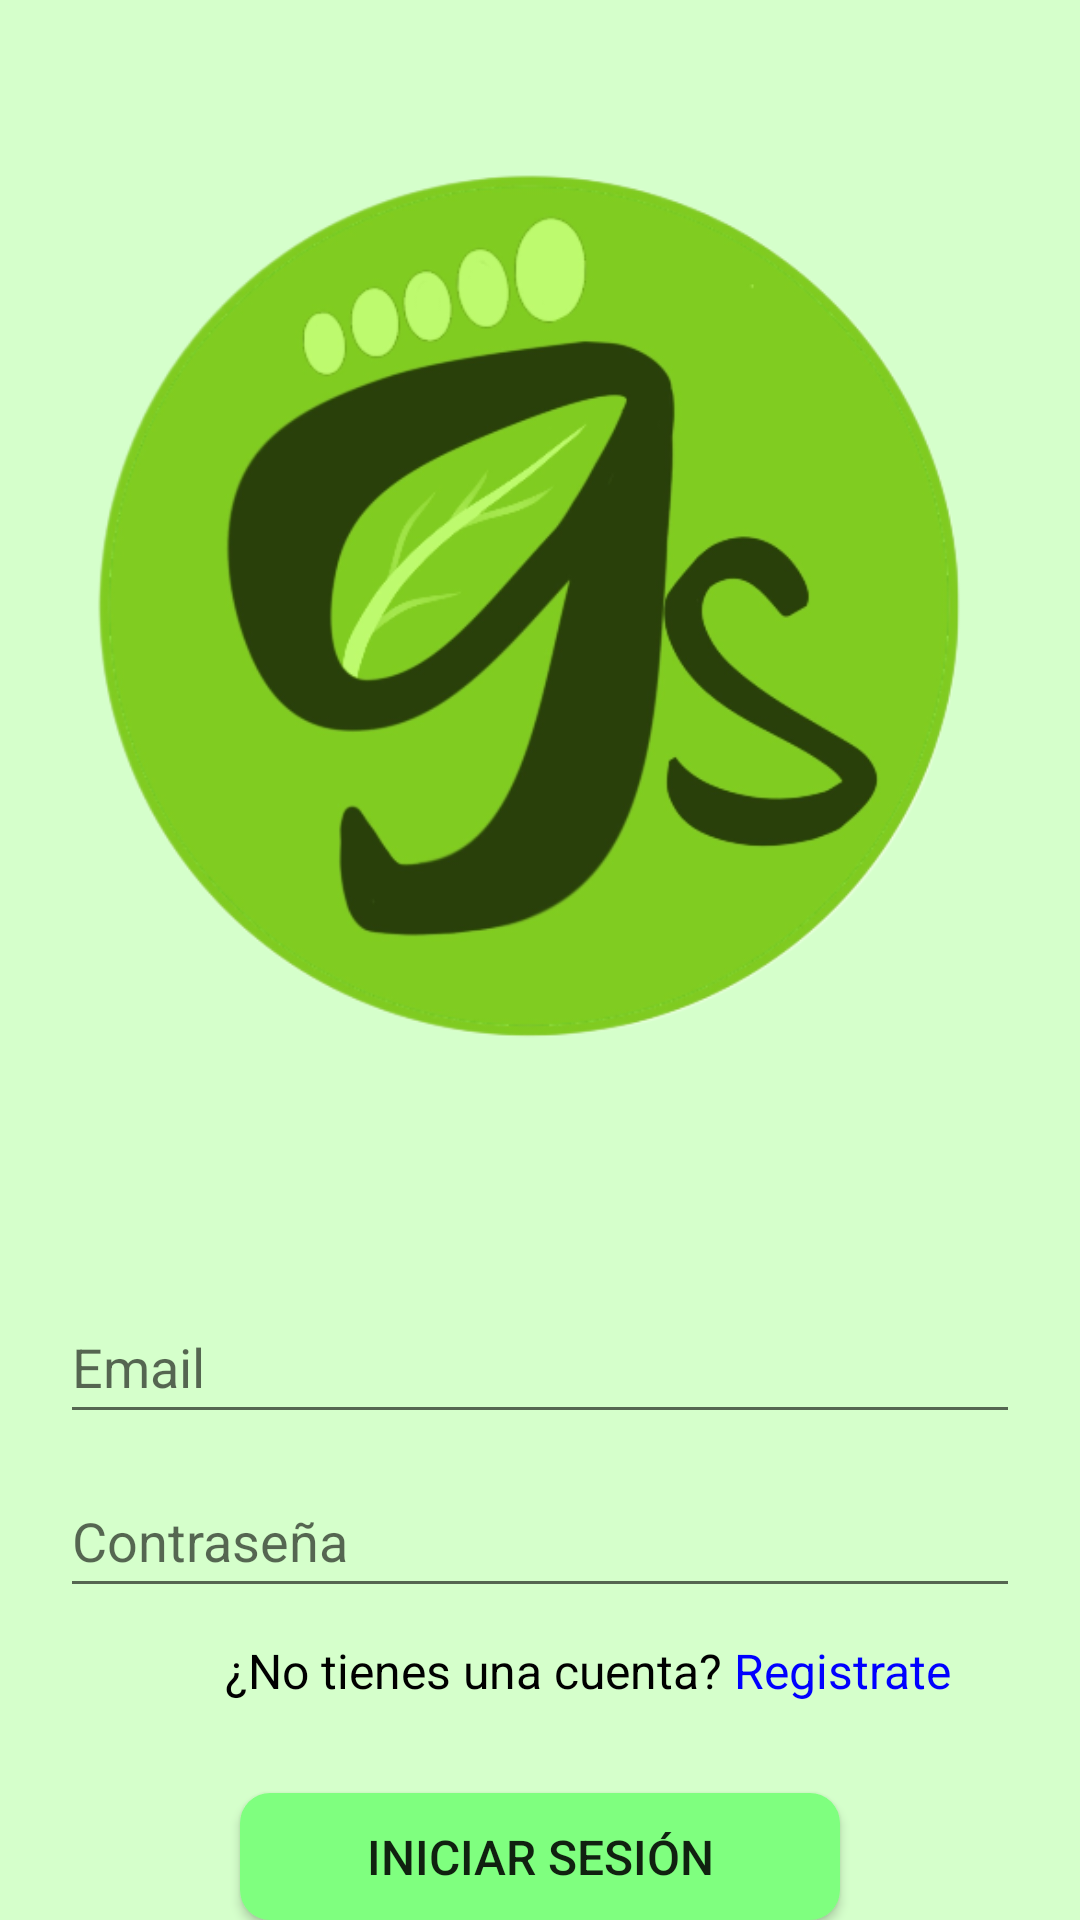

This screen was rendered from an Android layout file. Write that file and the resources it references.
<!-- AndroidManifest.xml: application theme Theme.AppCompat.Light.NoActionBar -->
<!-- res/layout/login.xml -->
<?xml version="1.0" encoding="utf-8"?>
<RelativeLayout xmlns:android="http://schemas.android.com/apk/res/android"
    android:orientation="vertical"
    android:layout_width="match_parent"
    android:layout_height="match_parent"
    android:background="@color/verde_claro">

    <ImageView
        android:id="@+id/logoP"
        android:layout_width="match_parent"
        android:layout_height="300dp"
        android:layout_marginTop="50dp"
        android:layout_centerHorizontal="true"
        android:src="@drawable/logopeq" />

    <EditText
        android:id="@+id/email"
        android:layout_width="match_parent"
        android:layout_height="wrap_content"
        android:layout_below="@id/logoP"
        android:layout_marginLeft="20dp"
        android:layout_marginRight="20dp"
        android:layout_marginTop="80dp"
        android:hint="Email"
        android:inputType="textEmailAddress"
        android:minHeight="48dp" />

    <EditText
        android:id="@+id/password"
        android:layout_width="match_parent"
        android:layout_height="wrap_content"
        android:layout_below="@id/email"
        android:layout_marginLeft="20dp"
        android:layout_marginRight="20dp"
        android:layout_marginTop="10dp"
        android:hint="Contraseña"
        android:inputType="textPassword"
        android:minHeight="48dp" />

    <TextView
        android:id="@+id/register"
        android:layout_width="wrap_content"
        android:layout_height="wrap_content"
        android:layout_below="@id/password"
        android:text="¿No tienes una cuenta? "
        android:textSize="16sp"
        android:textColor="#000000"
        android:layout_marginTop="10dp"
        android:paddingLeft="75dp"/>

    <TextView
        android:id="@+id/link"
        android:layout_width="wrap_content"
        android:layout_height="wrap_content"
        android:layout_toEndOf="@id/register"
        android:layout_alignTop="@id/register"
        android:text="Registrate"
        android:textColor="#0000FF"
        android:textSize="16sp"/>

    <Button
        android:id="@+id/login"
        android:layout_width="200dp"
        android:layout_height="wrap_content"
        android:layout_below="@id/link"
        android:layout_marginTop="30dp"
        android:layout_centerHorizontal="true"
        android:background="@drawable/boton_redondeado"
        android:text="Iniciar sesión"
        android:textSize="16dp"/>

</RelativeLayout>
<!-- resources referenced by this layout -->
<resources>
  <color name="verde_claro">#D5FFCB</color>
  <!-- drawable boton_redondeado (drawable) -->
  <?xml version="1.0" encoding="utf-8"?>
  <shape xmlns:android="http://schemas.android.com/apk/res/android"
      android:shape="rectangle">
      <corners android:radius="10dp" />
      <solid android:color="@color/verde_1" />
  
  </shape>
  <!-- drawable logopeq: png bitmap (drawable, 114413 bytes) -->
  <color name="verde_1">#7FFF7F</color>
</resources>
